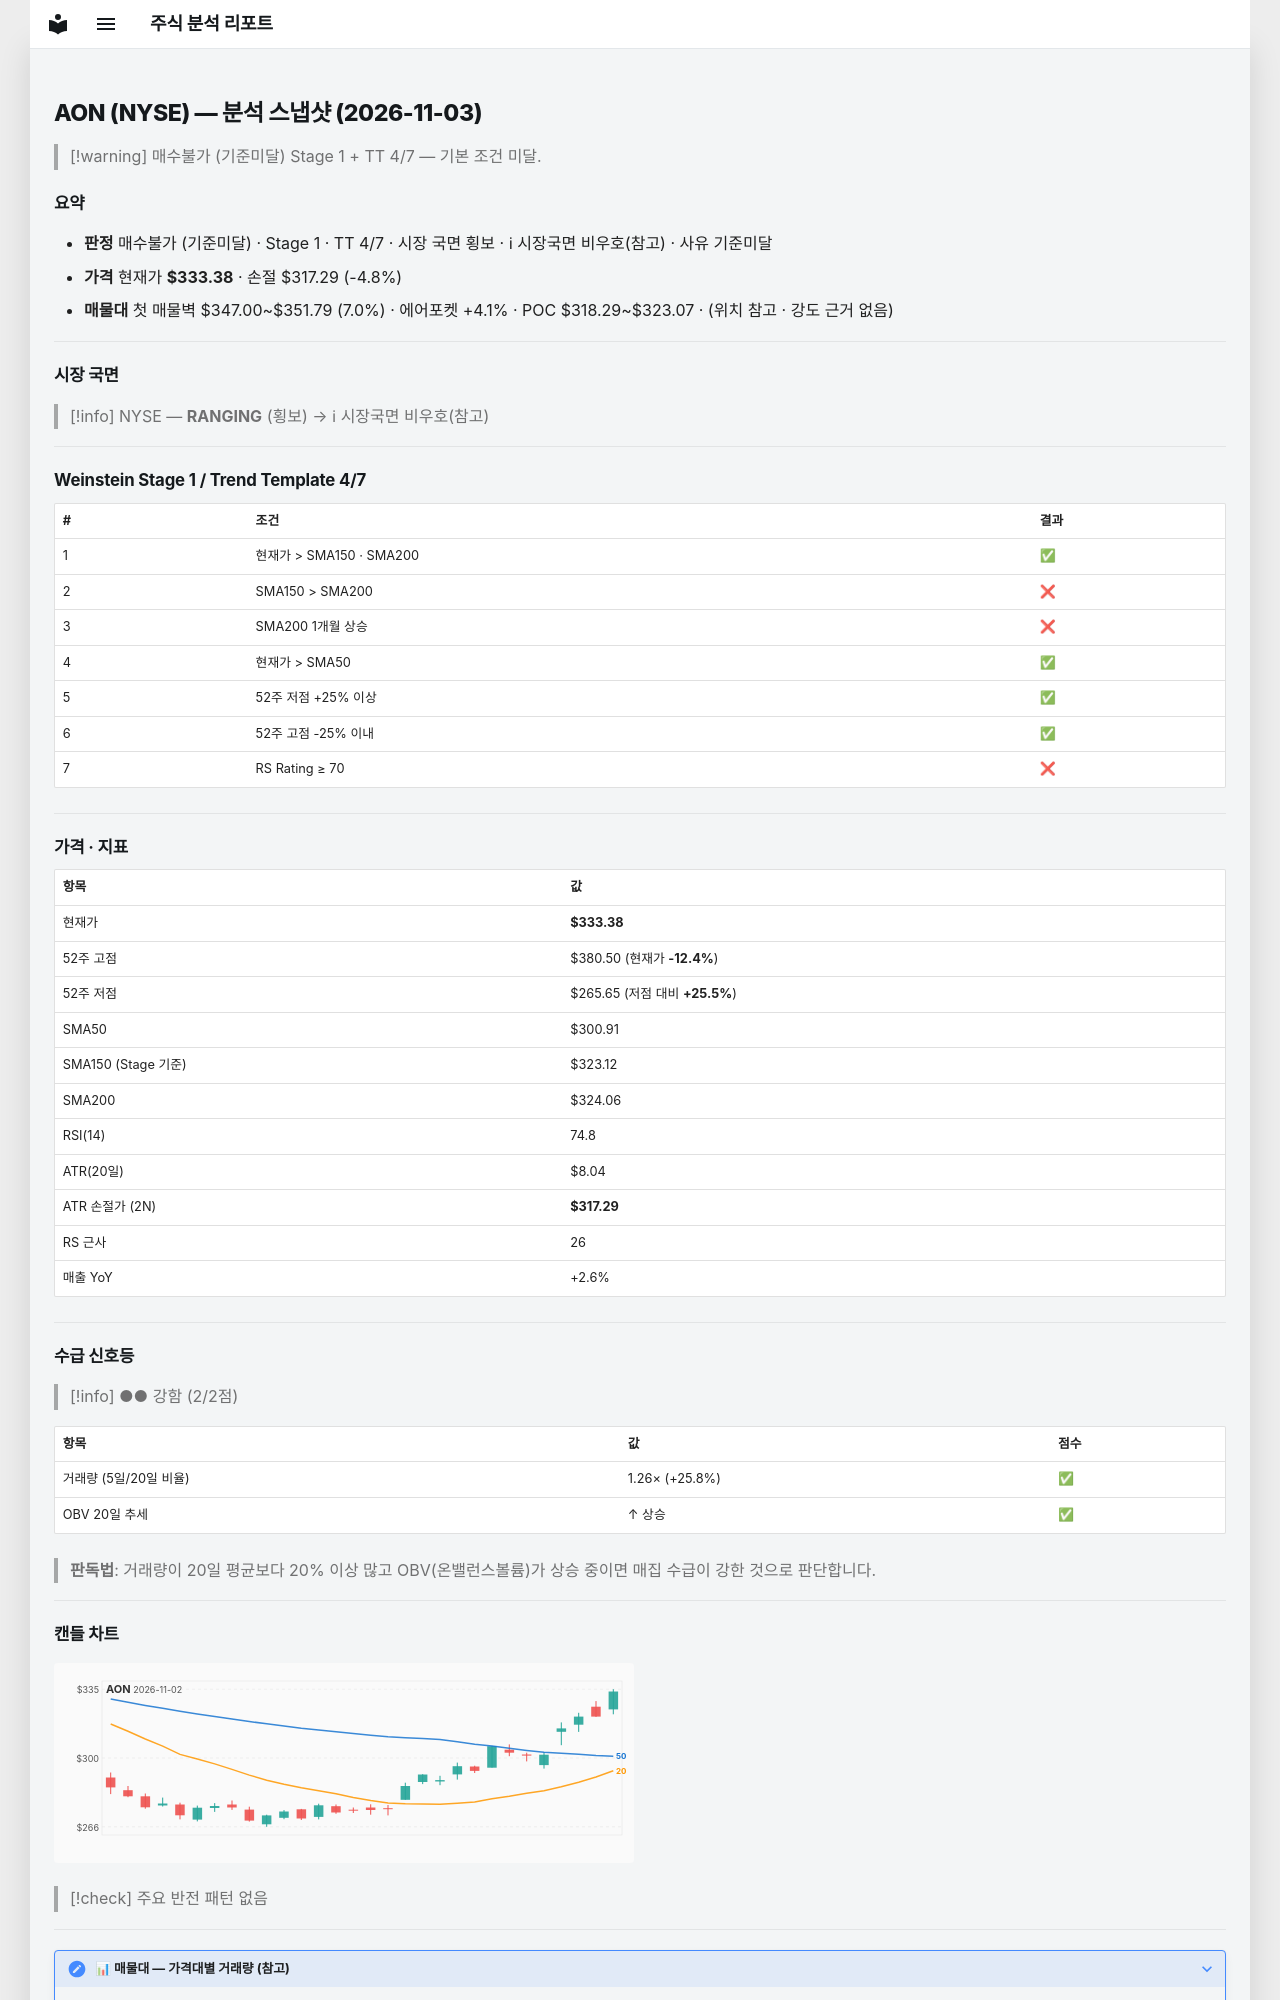

repository: soloandco/stock-reports · page: snapshots/AON-2026-11-03/index.html · generator: mkdocs

---
type: analysis-snapshot
title: AON 분석 스냅샷
ticker: AON
market: NYSE
created: 2026-11-03
updated: 2026-11-03
bar-date: 2026-11-02
verdict: 매수불가
verdict-reason: 기준미달
real-rr: 2.93
sma50-gap-pct: 10.8
weekly-position: 저항대아래
weekly-overhead-price: 380.50
weekly-overhead-pct: 14.1
stage: 1
trend-template-score: 4
tt-max: 7
ma-set: sma-50-150-200
price: 333.3800048828125
stop-price: 317.2915905357968
market-regime: RANGING
supply-demand-score: 2/2
supply-demand-label: 강함
status: tracking
tags:
  - stock-agent
  - watchlist
  - AON
  - analysis
related:
  - "[[analysis-template]]"
---

# AON (NYSE) — 분석 스냅샷 (2026-11-03)

> [!warning] 매수불가 (기준미달)
> Stage 1 + TT 4/7 — 기본 조건 미달.

## 요약

- **판정** 매수불가 (기준미달) · Stage 1 · TT 4/7 · 시장 국면 횡보 · ℹ 시장국면 비우호(참고) · 사유 기준미달
- **가격** 현재가 **$333.38** · 손절 $317.29 (-4.8%)
- **매물대** 첫 매물벽 $347.00~$351.79 (7.0%) · 에어포켓 +4.1% · POC $318.29~$323.07 · (위치 참고 · 강도 근거 없음)

---

## 시장 국면

> [!info] NYSE — **RANGING** (횡보) → ℹ 시장국면 비우호(참고)

---

## Weinstein Stage 1 / Trend Template 4/7

| # | 조건 | 결과 |
|---|------|------|
| 1 | 현재가 > SMA150 · SMA200 | ✅ |
| 2 | SMA150 > SMA200 | ❌ |
| 3 | SMA200 1개월 상승 | ❌ |
| 4 | 현재가 > SMA50 | ✅ |
| 5 | 52주 저점 +25% 이상 | ✅ |
| 6 | 52주 고점 -25% 이내 | ✅ |
| 7 | RS Rating ≥ 70 | ❌ |

---

## 가격 · 지표

| 항목 | 값 |
|------|---|
| 현재가 | **$333.38** |
| 52주 고점 | $380.50 (현재가 **-12.4%**) |
| 52주 저점 | $265.65 (저점 대비 **+25.5%**) |
| SMA50 | $300.91 |
| SMA150 (Stage 기준) | $323.12 |
| SMA200 | $324.06 |
| RSI(14) | 74.8 |
| ATR(20일) | $8.04 |
| ATR 손절가 (2N) | **$317.29** |
| RS 근사 | 26 |
| 매출 YoY | +2.6% |

---
## 수급 신호등

> [!info] ●● 강함 (2/2점)

| 항목 | 값 | 점수 |
|------|------|------|
| 거래량 (5일/20일 비율) | 1.26× (+25.8%) | ✅ |
| OBV 20일 추세 | ↑ 상승 | ✅ |

> **판독법**: 거래량이 20일 평균보다 20% 이상 많고 OBV(온밸런스볼륨)가 상승 중이면 매집 수급이 강한 것으로 판단합니다.

---
